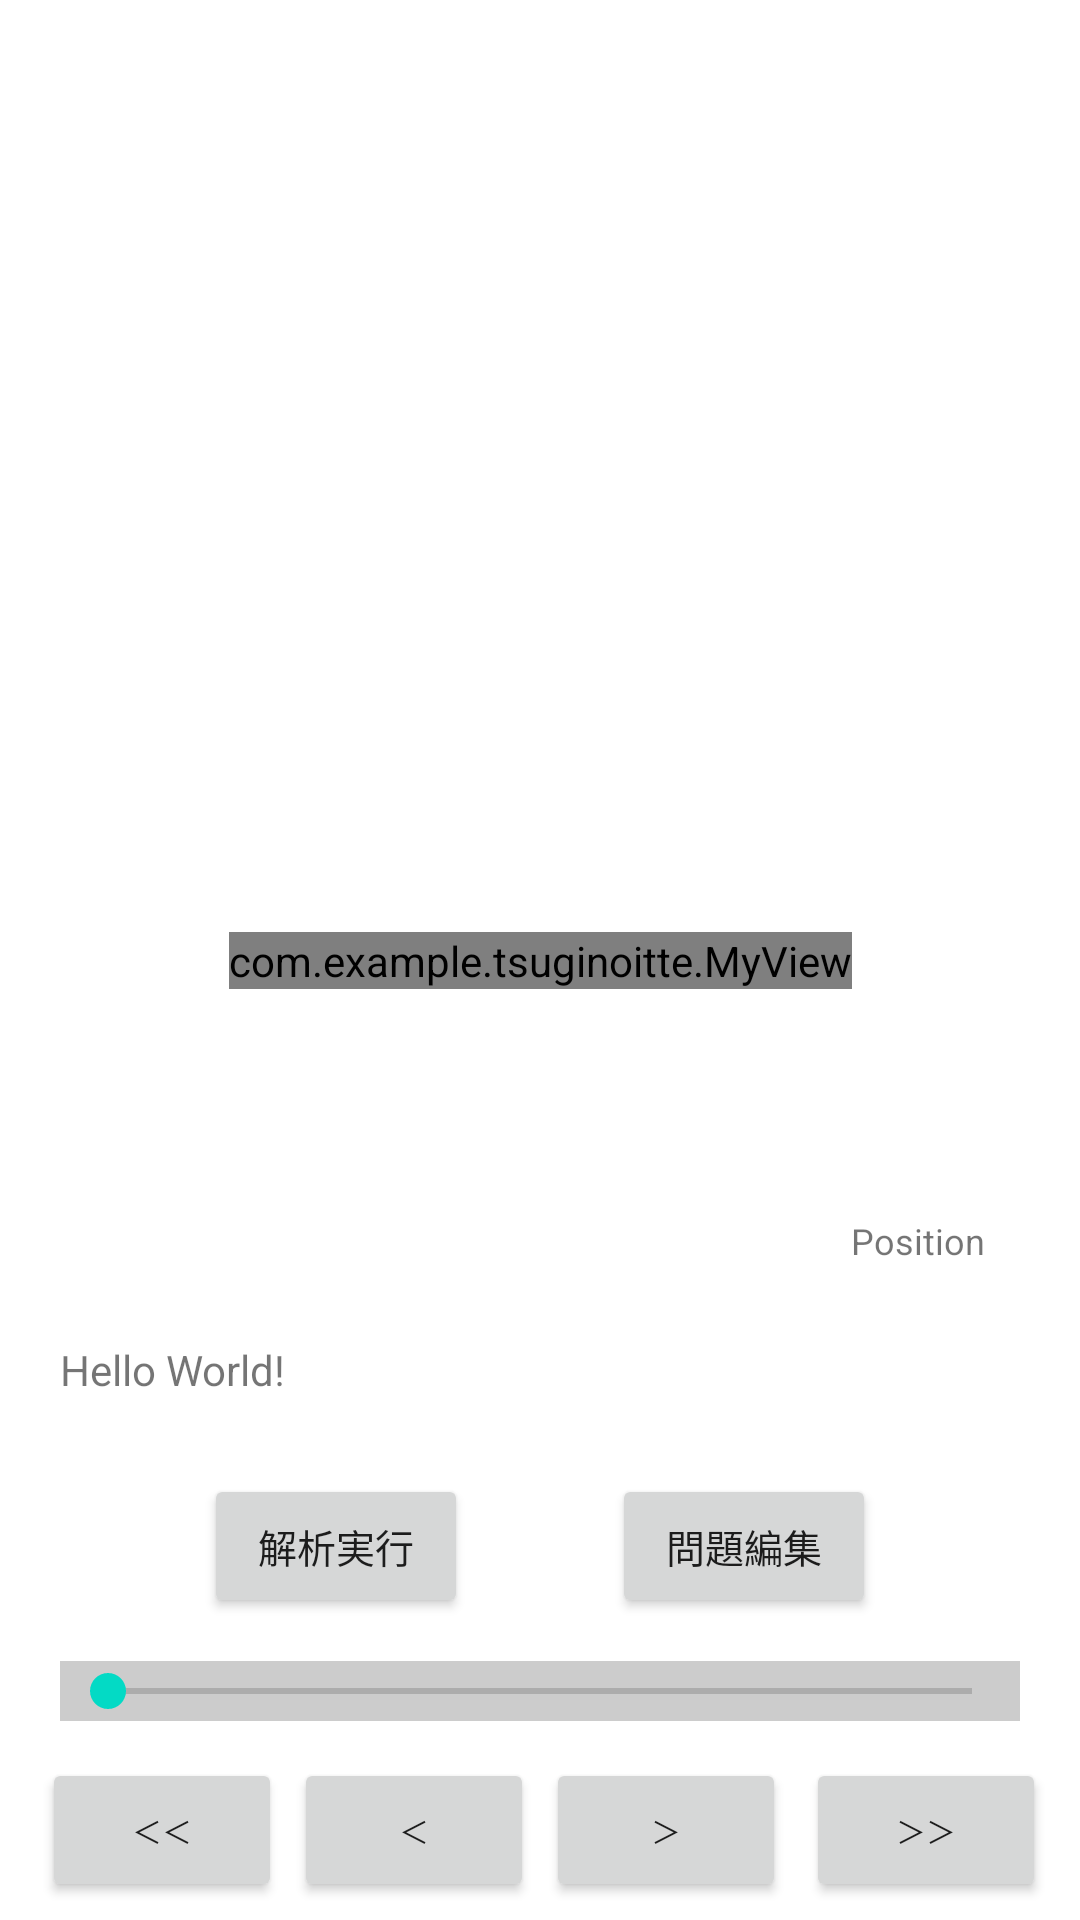

The Android layout XML behind this screen, and the referenced resources:
<!-- AndroidManifest.xml: application theme Theme.TsuginoItte -->
<!-- res/layout/activity_main.xml -->
<?xml version="1.0" encoding="utf-8"?>
<androidx.constraintlayout.widget.ConstraintLayout xmlns:android="http://schemas.android.com/apk/res/android"
    xmlns:app="http://schemas.android.com/apk/res-auto"
    xmlns:tools="http://schemas.android.com/tools"
    android:layout_width="match_parent"
    android:layout_height="match_parent"
    tools:context=".MainActivity">

    <com.example.tsuginoitte.MyView
        android:id="@+id/customlayout"
        android:layout_width="wrap_content"
        android:layout_height="wrap_content"
        app:layout_constraintBottom_toBottomOf="parent"
        app:layout_constraintLeft_toLeftOf="parent"
        app:layout_constraintRight_toRightOf="parent"
        app:layout_constraintTop_toTopOf="parent" />

    <SeekBar
        android:id="@+id/seekbar"
        android:layout_width="match_parent"
        android:layout_height="20dp"
        android:background="#ccc"
        android:layout_margin="20dp"
        app:layout_constraintBottom_toBottomOf="parent"
        app:layout_constraintLeft_toLeftOf="parent"
        app:layout_constraintRight_toRightOf="parent"
        app:layout_constraintTop_toTopOf="parent"
        app:layout_constraintVertical_bias="0.92"/>

    <Button
        android:id="@+id/buttonf1"
        android:text="＞"
        android:textSize="10sp"
        android:layout_width="80dp"
        android:layout_height="wrap_content"
        app:layout_constraintBottom_toBottomOf="parent"
        app:layout_constraintLeft_toLeftOf="parent"
        app:layout_constraintRight_toRightOf="parent"
        app:layout_constraintTop_toTopOf="parent"
        app:layout_constraintVertical_bias="0.99"
        app:layout_constraintHorizontal_bias="0.650"/>
    <Button
        android:id="@+id/buttonf2"
        android:text="＞＞"
        android:textSize="10sp"
        android:layout_width="80dp"
        android:layout_height="wrap_content"
        app:layout_constraintBottom_toBottomOf="parent"
        app:layout_constraintLeft_toLeftOf="parent"
        app:layout_constraintRight_toRightOf="parent"
        app:layout_constraintTop_toTopOf="parent"
        app:layout_constraintVertical_bias="0.99"
        app:layout_constraintHorizontal_bias="0.96"/>
    <Button
        android:id="@+id/buttonb1"
        android:text="＜"
        android:textSize="10sp"
        android:layout_width="80dp"
        android:layout_height="wrap_content"
        app:layout_constraintBottom_toBottomOf="parent"
        app:layout_constraintLeft_toLeftOf="parent"
        app:layout_constraintRight_toRightOf="parent"
        app:layout_constraintTop_toTopOf="parent"
        app:layout_constraintVertical_bias="0.99"
        app:layout_constraintHorizontal_bias="0.35"/>
    <Button
        android:id="@+id/buttonb2"
        android:text="＜＜"
        android:textSize="10sp"
        android:layout_width="80dp"
        android:layout_height="wrap_content"
        app:layout_constraintBottom_toBottomOf="parent"
        app:layout_constraintLeft_toLeftOf="parent"
        app:layout_constraintRight_toRightOf="parent"
        app:layout_constraintTop_toTopOf="parent"
        app:layout_constraintVertical_bias="0.99"
        app:layout_constraintHorizontal_bias="0.05"/>

    <TextView
        android:id="@+id/text1"
        android:layout_width="0dp"
        android:layout_height="wrap_content"
        android:layout_marginLeft="20dp"
        android:layout_marginRight="20dp"
        android:text="Hello World!"
        app:layout_constraintBottom_toBottomOf="parent"
        app:layout_constraintLeft_toLeftOf="parent"
        app:layout_constraintRight_toRightOf="parent"
        app:layout_constraintTop_toTopOf="parent"
        app:layout_constraintVertical_bias="0.72"/>

    <TextView
        android:id="@+id/text2"
        android:layout_width="wrap_content"
        android:layout_height="wrap_content"
        android:textSize="12sp"
        android:text="Position"
        app:layout_constraintBottom_toBottomOf="parent"
        app:layout_constraintLeft_toLeftOf="parent"
        app:layout_constraintRight_toRightOf="parent"
        app:layout_constraintTop_toTopOf="parent"
        app:layout_constraintVertical_bias="0.65"
        app:layout_constraintHorizontal_bias="0.90"/>

    <Button
        android:id="@+id/button3"
        android:text="解析実行"
        android:textSize="13sp"
        android:layout_width="wrap_content"
        android:layout_height="wrap_content"
        app:layout_constraintBottom_toBottomOf="parent"
        app:layout_constraintLeft_toLeftOf="parent"
        app:layout_constraintRight_toRightOf="parent"
        app:layout_constraintTop_toTopOf="parent"
        app:layout_constraintVertical_bias="0.83"
        app:layout_constraintHorizontal_bias="0.25"/>


    <Button
        android:id="@+id/edit_button"
        android:layout_width="wrap_content"
        android:layout_height="wrap_content"
        android:text="問題編集"
        android:textSize="13sp"
        app:layout_constraintBottom_toBottomOf="parent"
        app:layout_constraintLeft_toLeftOf="parent"
        app:layout_constraintRight_toRightOf="parent"
        app:layout_constraintTop_toTopOf="parent"
        app:layout_constraintHorizontal_bias="0.75"
        app:layout_constraintVertical_bias="0.83" />


</androidx.constraintlayout.widget.ConstraintLayout>
<!-- resources referenced by this layout -->
<resources>
  <style name="Theme.TsuginoItte" parent="Theme.MaterialComponents.DayNight.NoActionBar">
          
          <item name="colorPrimary">@color/purple_500</item>
          <item name="colorPrimaryVariant">@color/purple_700</item>
          <item name="colorOnPrimary">@color/white</item>
          
          <item name="colorSecondary">@color/teal_200</item>
          <item name="colorSecondaryVariant">@color/teal_700</item>
          <item name="colorOnSecondary">@color/black</item>
          
          <item name="android:statusBarColor" tools:targetApi="l">?attr/colorPrimaryVariant</item>
          
      </style>
  <!-- not gathered from this repository: default colours our renderer supplied (Android Studio template values) -->
  <color name="purple_500">#FF6200EE</color>
  <color name="purple_700">#FF3700B3</color>
  <color name="teal_200">#FF03DAC5</color>
  <color name="teal_700">#FF018786</color>
  <color name="black">#FF000000</color>
  <color name="white">#FFFFFFFF</color>
</resources>
